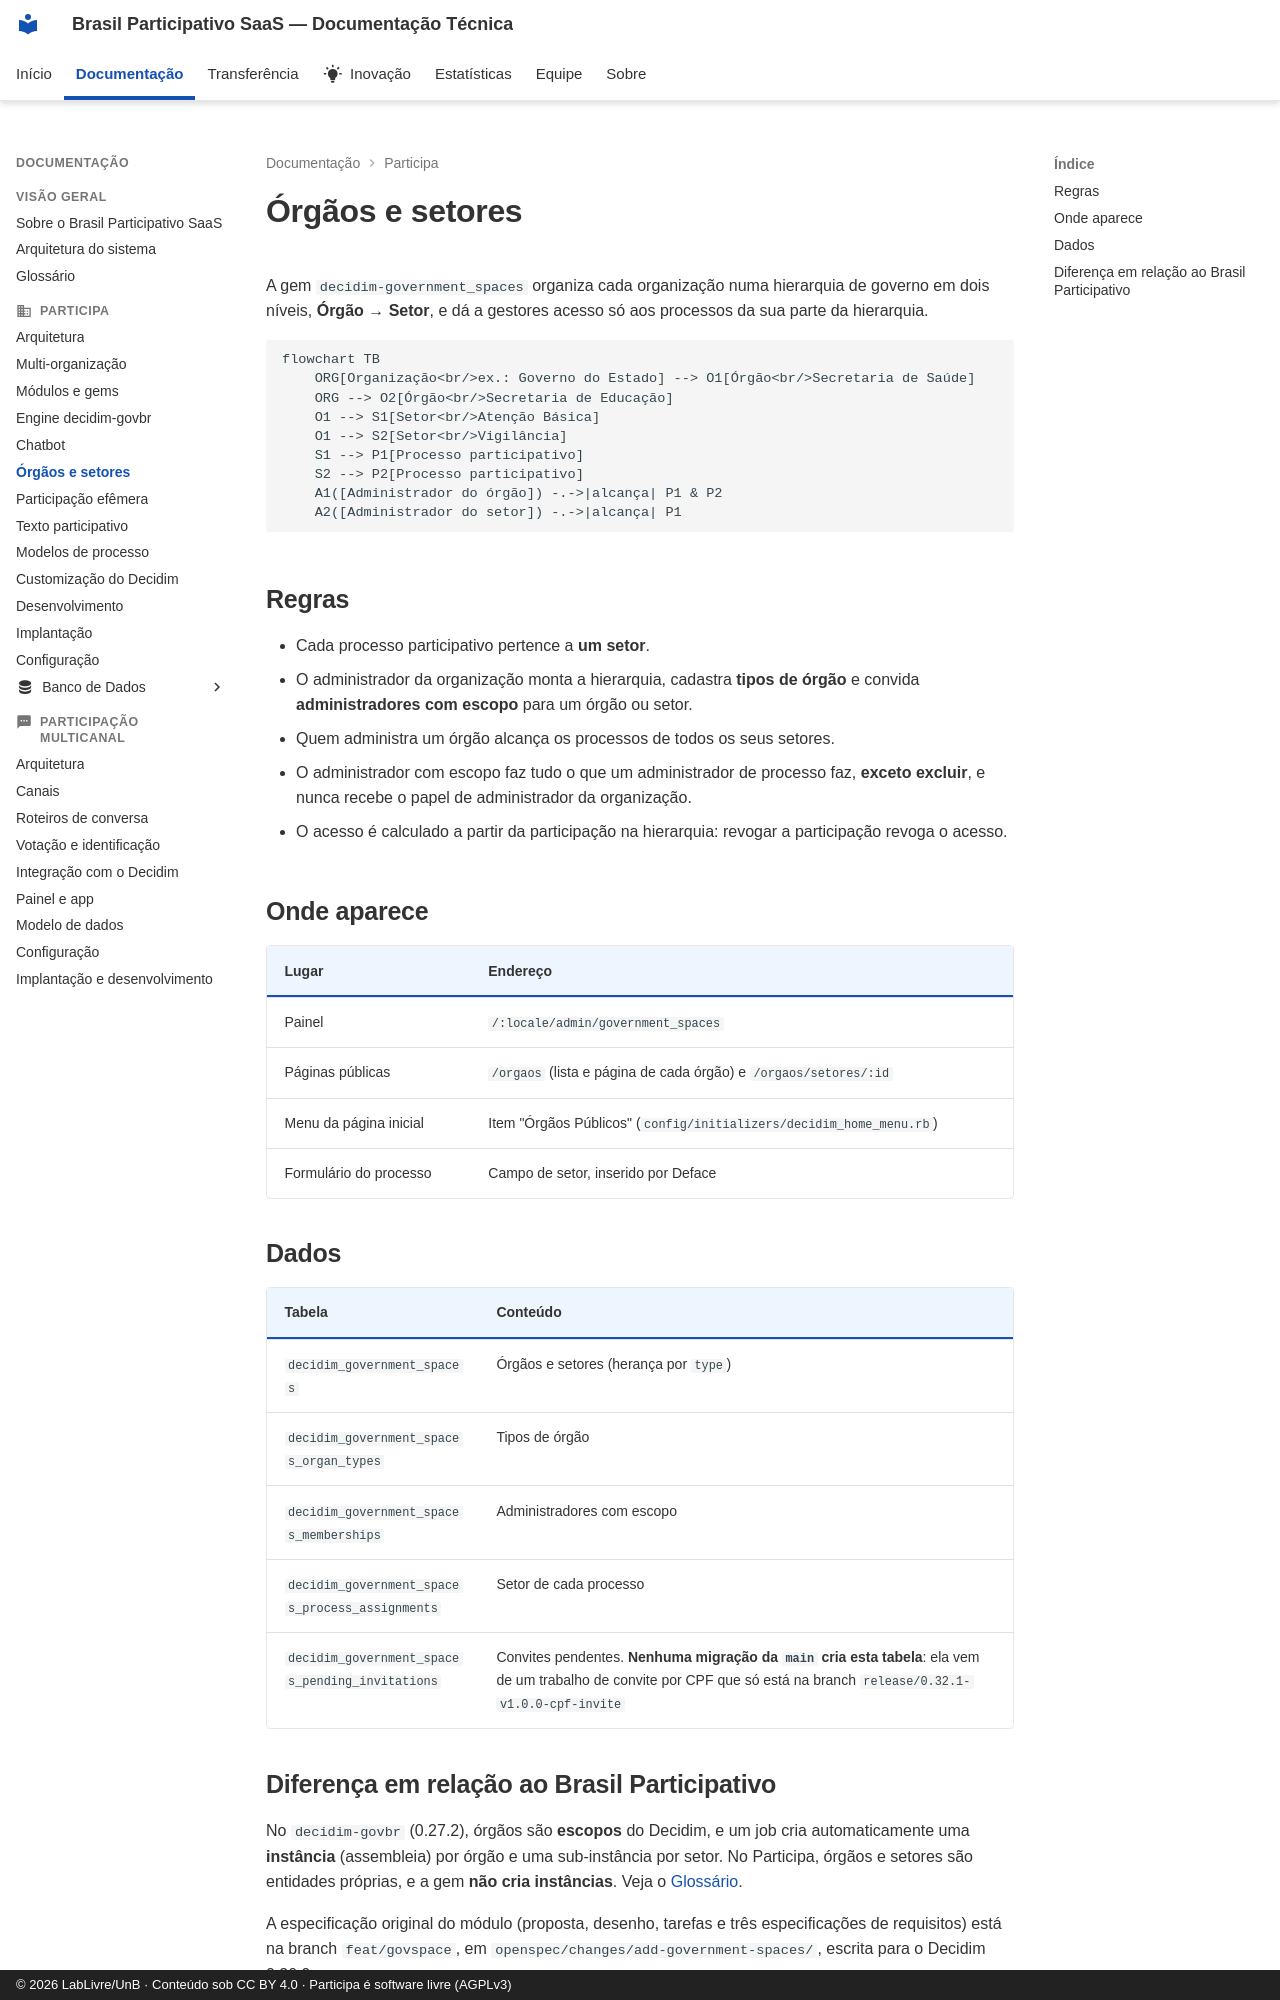

repository: RochaCarla/doc-saas-bp · page: participa/orgaos-setores/index.html · generator: mkdocs · copyright: © 2026 LabLivre/UnB · Conteúdo sob CC BY 4.0 · Participa é software livre (AGPLv3)

# Órgãos e setores

A gem `decidim-government_spaces` organiza cada organização numa hierarquia de governo em dois níveis, **Órgão → Setor**, e dá a gestores acesso só aos processos da sua parte da hierarquia.

```mermaid
flowchart TB
    ORG[Organização<br/>ex.: Governo do Estado] --> O1[Órgão<br/>Secretaria de Saúde]
    ORG --> O2[Órgão<br/>Secretaria de Educação]
    O1 --> S1[Setor<br/>Atenção Básica]
    O1 --> S2[Setor<br/>Vigilância]
    S1 --> P1[Processo participativo]
    S2 --> P2[Processo participativo]
    A1([Administrador do órgão]) -.->|alcança| P1 & P2
    A2([Administrador do setor]) -.->|alcança| P1
```

## Regras

- Cada processo participativo pertence a **um setor**.
- O administrador da organização monta a hierarquia, cadastra **tipos de órgão** e convida **administradores com escopo** para um órgão ou setor.
- Quem administra um órgão alcança os processos de todos os seus setores.
- O administrador com escopo faz tudo o que um administrador de processo faz, **exceto excluir**, e nunca recebe o papel de administrador da organização.
- O acesso é calculado a partir da participação na hierarquia: revogar a participação revoga o acesso.

## Onde aparece

| Lugar | Endereço |
|-------|----------|
| Painel | `/:locale/admin/government_spaces` |
| Páginas públicas | `/orgaos` (lista e página de cada órgão) e `/orgaos/setores/:id` |
| Menu da página inicial | Item "Órgãos Públicos" (`config/initializers/decidim_home_menu.rb`) |
| Formulário do processo | Campo de setor, inserido por Deface |

## Dados

| Tabela | Conteúdo |
|--------|----------|
| `decidim_government_spaces` | Órgãos e setores (herança por `type`) |
| `decidim_government_spaces_organ_types` | Tipos de órgão |
| `decidim_government_spaces_memberships` | Administradores com escopo |
| `decidim_government_spaces_process_assignments` | Setor de cada processo |
| `decidim_government_spaces_pending_invitations` | Convites pendentes. **Nenhuma migração da `main` cria esta tabela**: ela vem de um trabalho de convite por CPF que só está na branch `release/0.32.1-v1.0.0-cpf-invite` |
